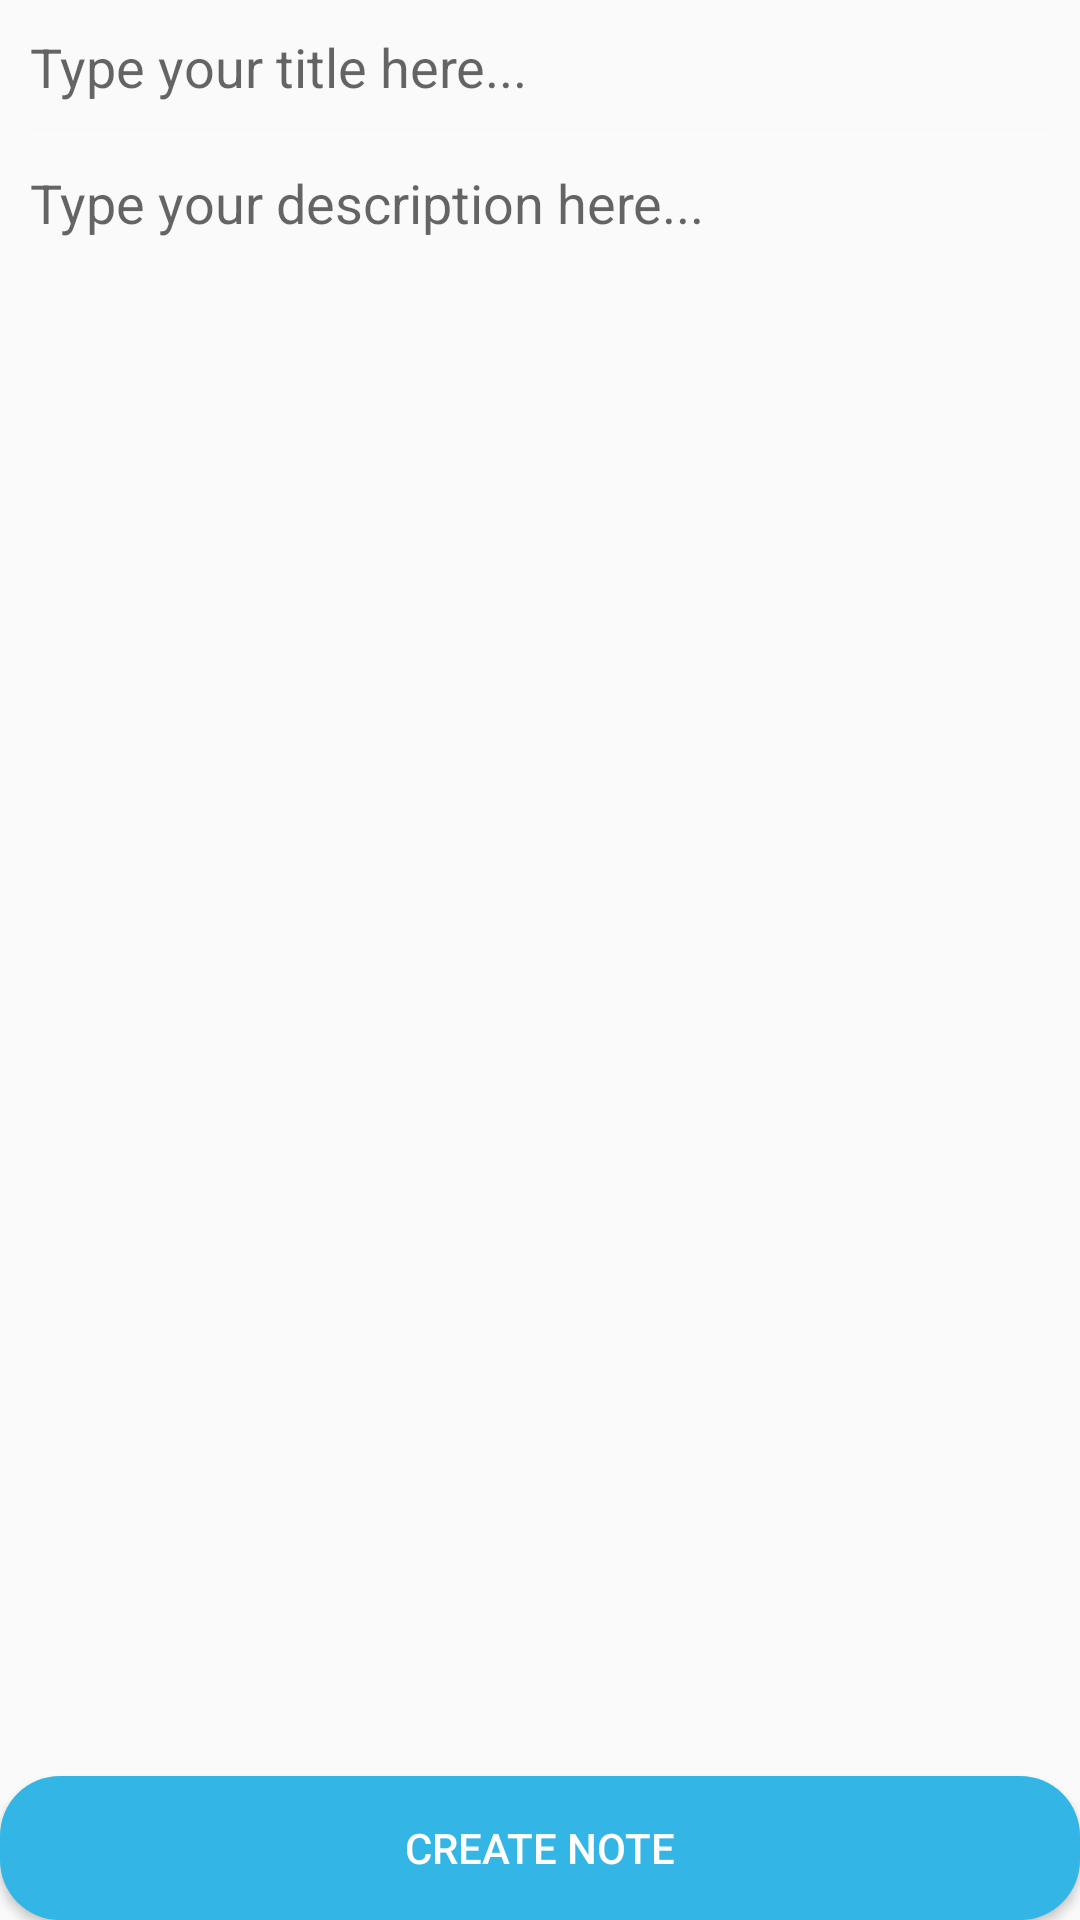

Reconstruct the res/layout file that produces this screen, plus the resources it refers to.
<!-- AndroidManifest.xml: application theme AppTheme -->
<!-- res/layout/activity_new_note.xml -->
<?xml version="1.0" encoding="utf-8"?>
<android.support.design.widget.CoordinatorLayout xmlns:android="http://schemas.android.com/apk/res/android"
xmlns:app="http://schemas.android.com/apk/res-auto"
xmlns:tools="http://schemas.android.com/tools"
android:layout_width="match_parent"
android:layout_height="match_parent"
tools:context=".NewNoteActivity">

<LinearLayout
    android:layout_width="match_parent"
    android:orientation="vertical"
    android:layout_height="match_parent">



    <EditText
        android:id="@+id/new_note_title"
        android:layout_width="match_parent"
        android:layout_height="wrap_content"
        android:background="@android:color/transparent"
        android:hint="Type your title here..."
        android:padding="10dp" />

    <View
        android:layout_width="match_parent"
        android:layout_height="1dp"
        android:layout_marginEnd="10dp"
        android:layout_marginLeft="10dp"
        android:layout_marginRight="10dp"
        android:layout_marginStart="10dp"
        android:alpha=".3"
        android:background="@android:color/white" />

    <EditText
        android:id="@+id/new_note_content"
        android:layout_width="match_parent"
        android:layout_height="match_parent"
        android:layout_weight="1"
        android:background="@android:color/transparent"
        android:ems="10"
        android:gravity="top"
        android:hint="Type your description here..."
        android:inputType="textMultiLine"
        android:padding="10dp" />

    <Button
        android:id="@+id/new_note_btn"
        android:layout_width="match_parent"
        android:layout_height="wrap_content"
        android:background="@drawable/create_btn"
        android:text="Create Note"
        android:textColor="@android:color/white" />

</LinearLayout>

</android.support.design.widget.CoordinatorLayout>
<!-- resources referenced by this layout -->
<resources>
  <!-- drawable create_btn (drawable) -->
  <?xml version="1.0" encoding="utf-8"?>
  <selector xmlns:android="http://schemas.android.com/apk/res/android">
  
      <item android:state_pressed="true">
          <shape android:shape="rectangle">
              <corners
  
                  android:bottomRightRadius="20dp"
  
                  android:bottomLeftRadius="20dp"
  
                  android:topLeftRadius="20dp"
  
                  android:topRightRadius="20dp"/>
  
              <solid android:color="@android:color/holo_blue_dark"/>
          </shape>
      </item>
  
      <item android:state_focused="true">
          <shape android:shape="rectangle">
              <corners
  
                  android:bottomRightRadius="20dp"
  
                  android:bottomLeftRadius="20dp"
  
                  android:topLeftRadius="20dp"
  
                  android:topRightRadius="20dp"/>
              <solid android:color="@android:color/holo_blue_dark"/>
          </shape>
      </item>
  
      <item>
          <shape android:shape="rectangle">
              <corners
  
                  android:bottomRightRadius="20dp"
  
                  android:bottomLeftRadius="20dp"
  
                  android:topLeftRadius="20dp"
  
                  android:topRightRadius="20dp"/>
              <solid android:color="@android:color/holo_blue_light"/>
          </shape>
      </item>
  
  
  </selector>
  <style name="AppTheme" parent="Theme.AppCompat.Light">
          
          <item name="colorPrimary">@color/colorPrimary</item>
          <item name="colorPrimaryDark">@color/colorPrimaryDark</item>
          <item name="colorAccent">@color/colorAccent</item>
      </style>
  <color name="colorPrimary">#3ea0fc</color>
  <color name="colorPrimaryDark">#105391</color>
  <color name="colorAccent">#da9351</color>
</resources>
